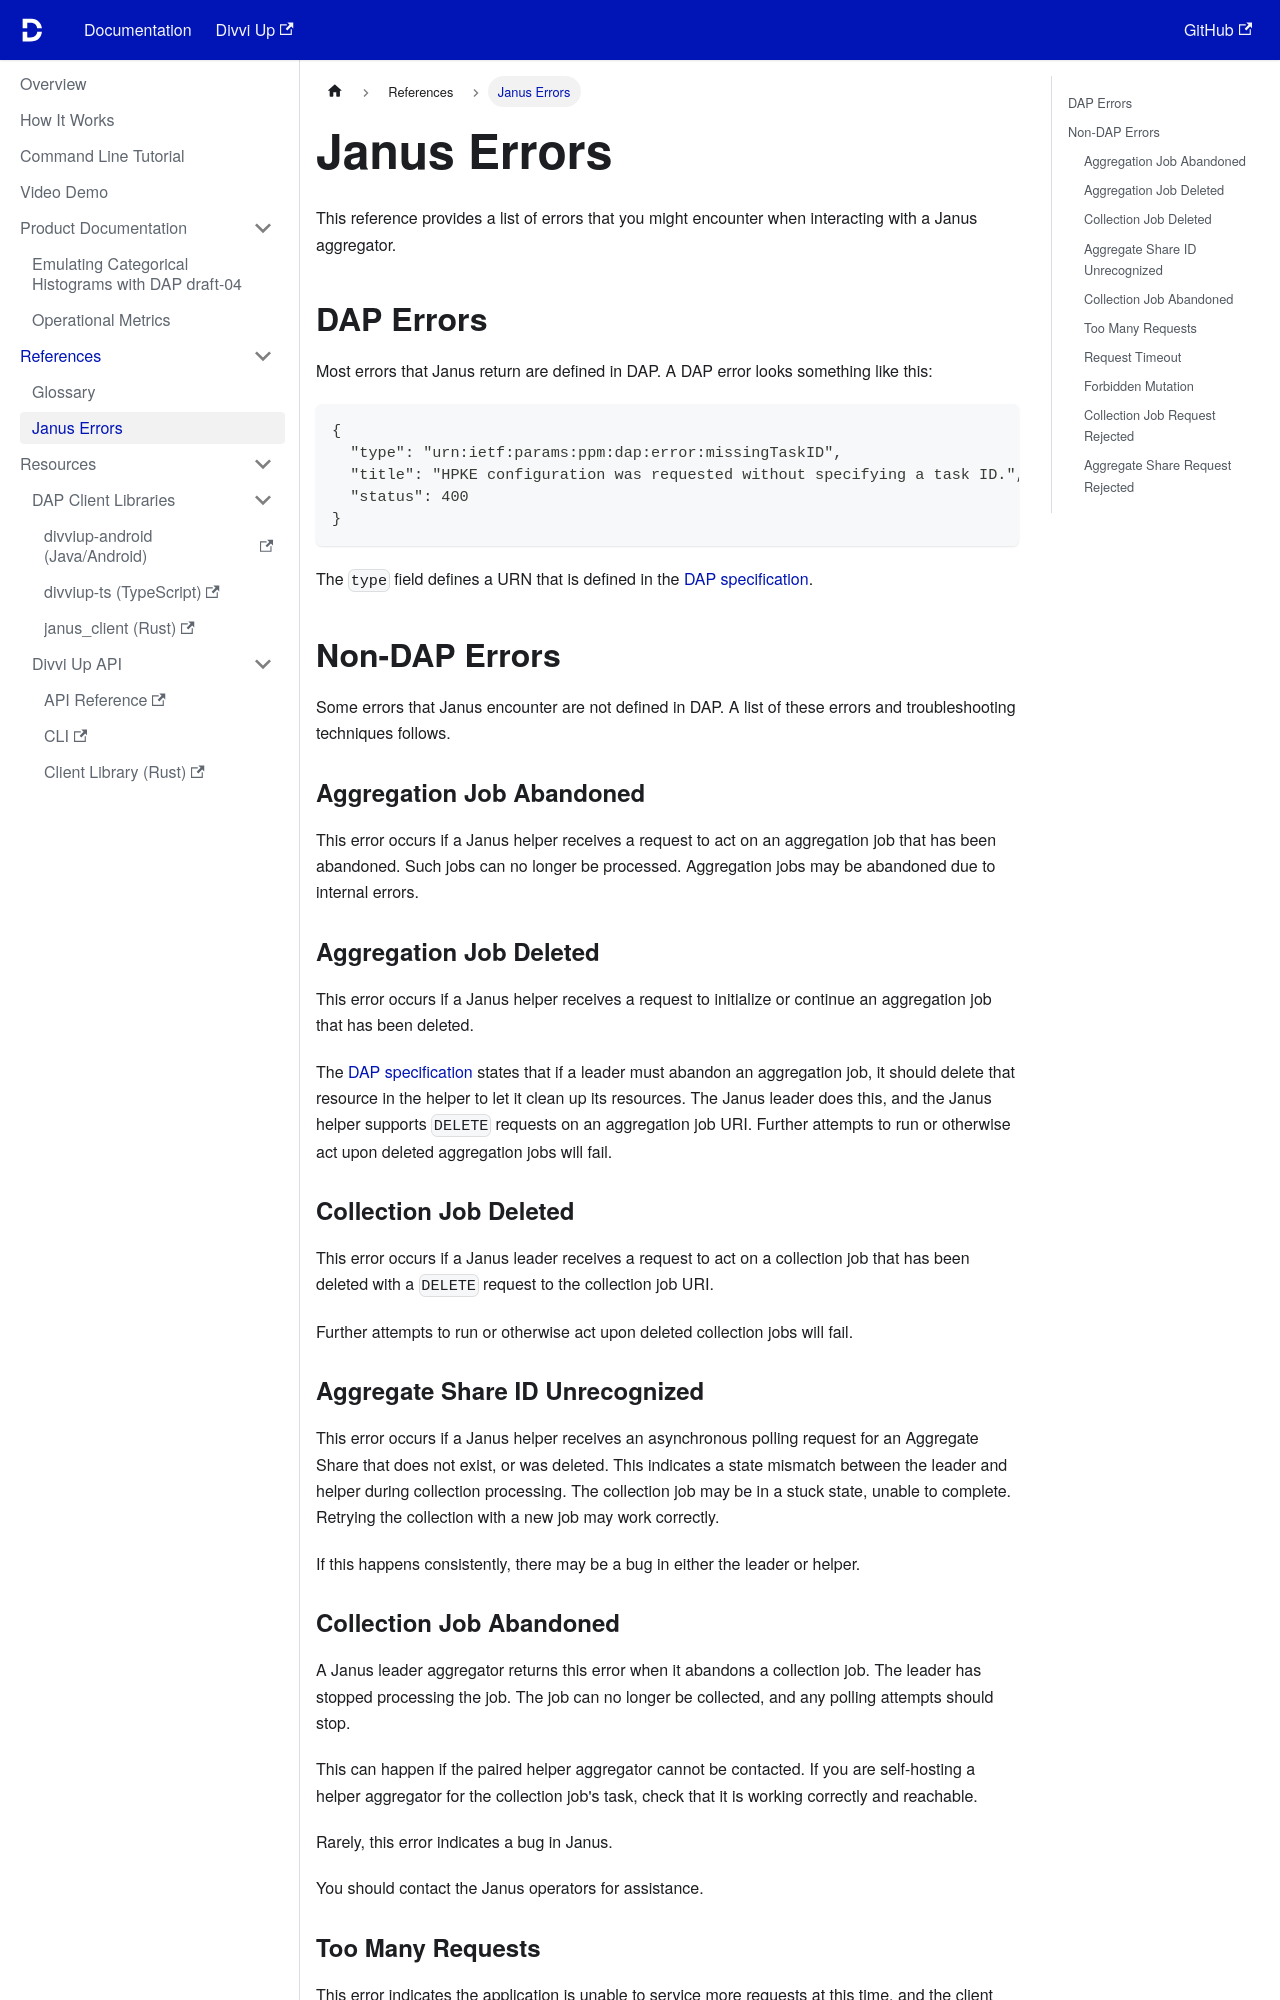

repository: divviup/public-docs · page: references/janus-errors/index.html · generator: docusaurus

# Janus Errors

This reference provides a list of errors that you might encounter when
interacting with a Janus aggregator.

## DAP Errors

Most errors that Janus return are defined in DAP. A DAP error looks something
like this:

```json
{
  "type": "urn:ietf:params:ppm:dap:error:missingTaskID",
  "title": "HPKE configuration was requested without specifying a task ID.",
  "status": 400
}
```

The `type` field defines a URN that is defined in the [DAP specification][1].

[1]: https://www.ietf.org/archive/id/draft-ietf-ppm-dap-07.html#name-errors

## Non-DAP Errors

Some errors that Janus encounter are not defined in DAP. A list of these errors
and troubleshooting techniques follows.

### Aggregation Job Abandoned

This error occurs if a Janus helper receives a request to act on an aggregation
job that has been abandoned. Such jobs can no longer be processed. Aggregation
jobs may be abandoned due to internal errors.

### Aggregation Job Deleted

This error occurs if a Janus helper receives a request to initialize or continue
an aggregation job that has been deleted.

The [DAP specification][agg-job-deletion] states that if a leader must abandon
an aggregation job, it should delete that resource in the helper to let it clean
up its resources. The Janus leader does this, and the Janus helper supports
`DELETE` requests on an aggregation job URI. Further attempts to run or
otherwise act upon deleted aggregation jobs will fail.

[agg-job-deletion]:
  https://datatracker.ietf.org/doc/html/draft-ietf-ppm-dap-09#name-helper-continuation

### Collection Job Deleted

This error occurs if a Janus leader receives a request to act on a collection
job that has been deleted with a `DELETE` request to the collection job URI.

Further attempts to run or otherwise act upon deleted collection jobs will fail.

### Aggregate Share ID Unrecognized

This error occurs if a Janus helper receives an asynchronous polling request for
an Aggregate Share that does not exist, or was deleted. This indicates a state
mismatch between the leader and helper during collection processing. The
collection job may be in a stuck state, unable to complete. Retrying the
collection with a new job may work correctly.

If this happens consistently, there may be a bug in either the leader or helper.
